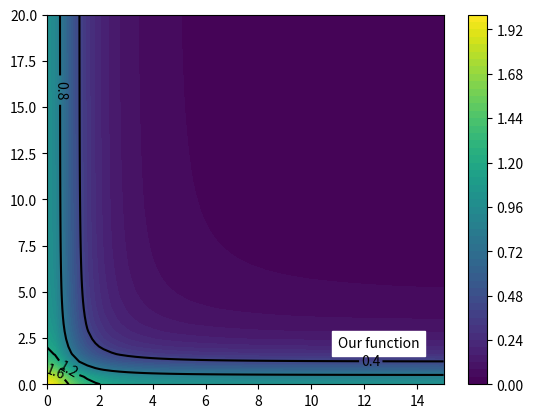

Generate this figure with matplotlib:
import matplotlib.pyplot as plt
import numpy as np

xAr = np.linspace(0, 15, 50)
yAr = np.linspace(0, 20, 50)
x, y = np.meshgrid(xAr, yAr)
z = (1 / (1 + x ** 2) + 1 / (1 + y ** 2))

ctr = plt.contour( x, y, z, levels=4, colors='k')
fil = plt.contourf(x, y, z, levels=60)
plt.annotate('Our function', (11, 2), backgroundcolor='w')
plt.clabel(ctr)
plt.colorbar(fil)
plt.show()